Run: headless pygame with SDL's dummy video driver; simulated clock (each Clock.tick advances the game by its frame time, no real sleeping); random seed 0; keys injected as events and as key.get_pressed() state; no mouse input.
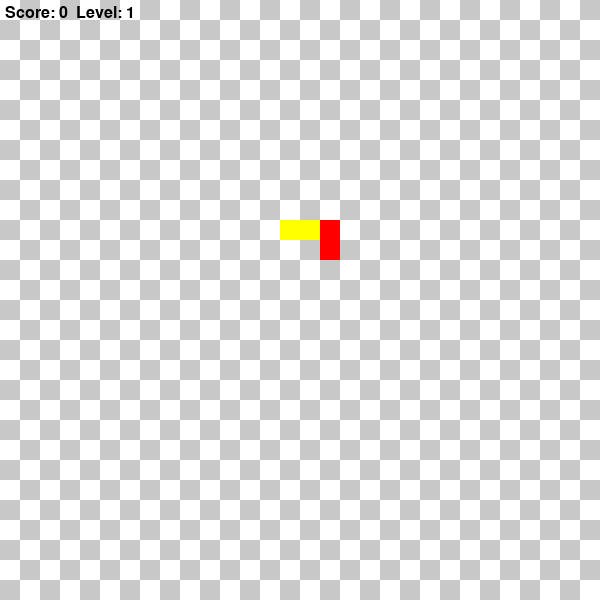
Frame 1 of 4 · flips 1–60 · no input
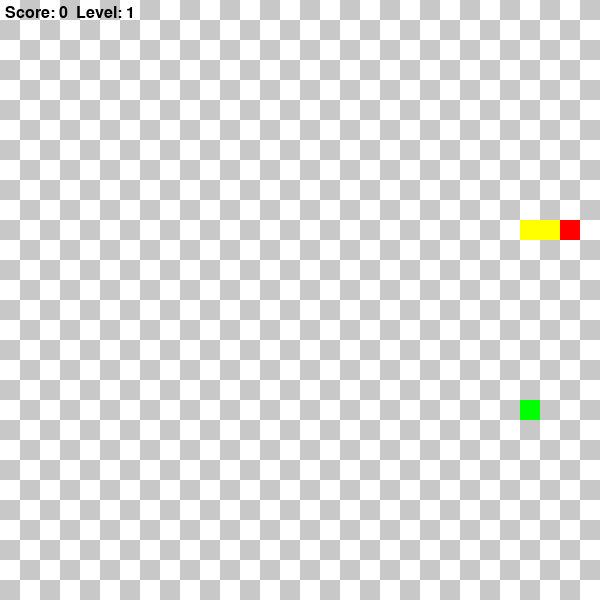
Frame 2 of 4 · flips 61–180 · tapped SPACE, RETURN · held RIGHT (→), D
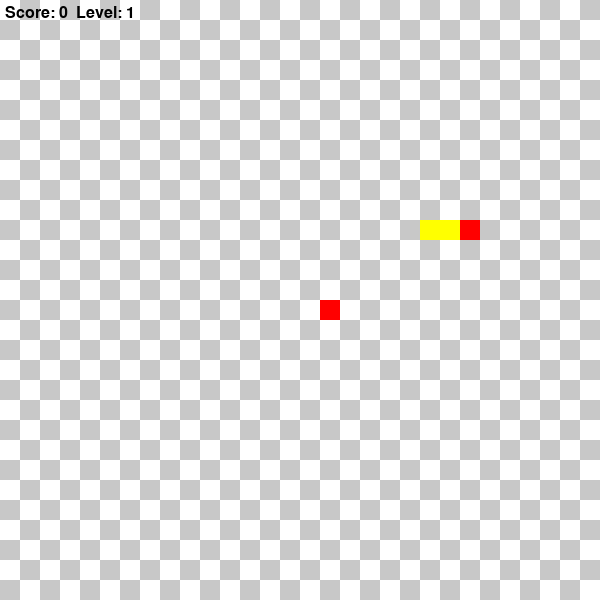
Frame 3 of 4 · flips 181–300 · held DOWN (↓), S
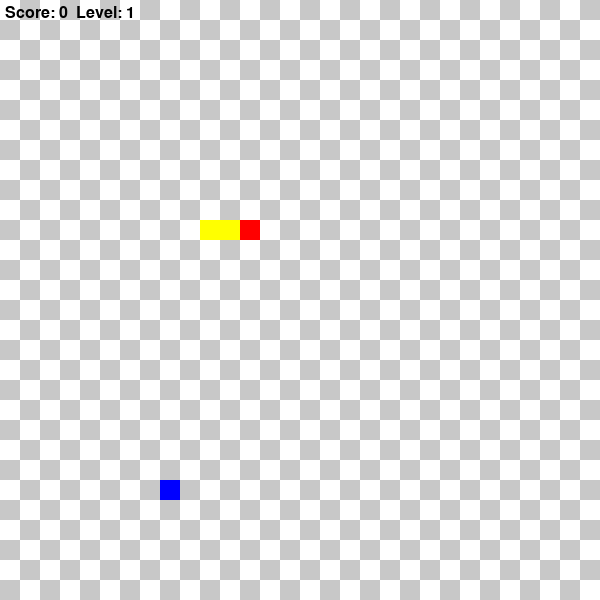
Frame 4 of 4 · flips 301–420 · held LEFT (←), A, UP (↑), W

The pygame program that drew these frames:

import pygame, random
colorWHITE = (255, 255, 255)
colorGRAY = (200, 200, 200)
colorBLACK = (0, 0, 0)
colorRED = (255, 0, 0)
colorGREEN = (0, 255, 0)
colorBLUE = (0, 0, 255)
colorYELLOW = (255, 255, 0)
pygame.init()
WIDTH = 600
HEIGHT = 600
screen = pygame.display.set_mode((WIDTH, HEIGHT))
CELL = 20  # Pixel size for grid cells
GRID_WIDTH = WIDTH // CELL # In pixels
GRID_HEIGHT = HEIGHT // CELL # In pixels

# Initial game variables
score = 0
level = 1
FPS = 5  # Initial speed ie, the longer the snake, faster the game

def draw_grid_chess():
    colors = [colorWHITE, colorGRAY]
    for i in range(GRID_WIDTH):
        for j in range(GRID_HEIGHT):
            pygame.draw.rect(screen, colors[(i+j)%2], (i*CELL, j*CELL, CELL, CELL))

# Point class for positions
class Point:
    def __init__(self, x, y):
        self.x = x
        self.y = y

# Snake stuff
class Snake:
    def __init__(self):
        self.body = [Point(10, 11), Point(10, 12), Point(10, 13)]
        self.dx = 1
        self.dy = 0
    def move(self):
        # Move segments to follow head
        for i in range(len(self.body)-1, 0, -1):
            self.body[i].x = self.body[i-1].x
            self.body[i].y = self.body[i-1].y
        # Update head position
        self.body[0].x += self.dx
        self.body[0].y += self.dy

    def draw(self):
        head = self.body[0]
        pygame.draw.rect(screen, colorRED, (head.x*CELL, head.y*CELL, CELL, CELL))
        for segment in self.body[1:]:
            pygame.draw.rect(screen, colorYELLOW, (segment.x*CELL, segment.y*CELL, CELL, CELL))

    def check_collision_with_food(self, food):
        head = self.body[0]
        if head.x == food.pos.x and head.y == food.pos.y:
            # Grow snake
            self.body.append(Point(head.x, head.y))
            return True
        return False

    def check_death(self):
        head = self.body[0]
        # Out of bounds (walls are borders)
        if head.x < 1 or head.x >= GRID_WIDTH-1 or head.y < 1 or head.y >= GRID_HEIGHT-1:
            return True
        # Colliding with itself
        for segment in self.body[1:]:
            if head.x == segment.x and head.y == segment.y:
                return True
        return False

# Food sutff
class Food:
    def __init__(self, snake_body):
        # Avoid walls: only choose from 1 to GRID_WIDTH-2 and similar for height
        valid = False
        while not valid:
            x = random.randint(1, GRID_WIDTH)
            y = random.randint(1, GRID_HEIGHT)
            valid = True
            # Ensure food is not on the snake
            for segment in snake_body:
                if segment.x == x and segment.y == y:
                    valid = False
                    break
        self.pos = Point(x, y)
        self.weight = random.choice([1, 2, 5])
        # Set color based on weight
        if self.weight == 1:
            self.color = colorGREEN
        elif self.weight == 2:
            self.color = colorBLUE
        else:
            self.color = colorRED
        self.lifetime = 5000  # ms food lasts
        self.created_time = pygame.time.get_ticks()

    def draw(self):
        # Size constant, only color changes
        pygame.draw.rect(screen, self.color, (self.pos.x*CELL, self.pos.y*CELL, CELL, CELL))

clock = pygame.time.Clock()

def reset_game():
    global snake, food, score, level, FPS
    snake = Snake()
    food = Food(snake.body)
    score = 0
    level = 1
    FPS = 5

reset_game()

running = True
while running:
    for event in pygame.event.get():
        if event.type == pygame.QUIT:
            running = False
        if event.type == pygame.KEYDOWN:
            # Prevent snake from reversing
            if event.key == pygame.K_RIGHT and snake.dx != -1:
                snake.dx, snake.dy = 1, 0
            elif event.key == pygame.K_LEFT and snake.dx != 1:
                snake.dx, snake.dy = -1, 0
            elif event.key == pygame.K_DOWN and snake.dy != -1:
                snake.dx, snake.dy = 0, 1
            elif event.key == pygame.K_UP and snake.dy != 1:
                snake.dx, snake.dy = 0, -1

    draw_grid_chess()
    snake.move()

    # Check death conditions: border and self-collision
    if snake.check_death():
        reset_game()
        continue

    # Check food collision
    if snake.check_collision_with_food(food):
        score += food.weight  # Increase score by food weight
        # Level up: for every 3 points increase level and speed
        if score // 3 + 1 > level:
            level += 1
            FPS += 2
        food = Food(snake.body)

    # Replace food if lifetime expired
    if pygame.time.get_ticks() - food.created_time > food.lifetime:
        food = Food(snake.body)

    snake.draw()
    food.draw()

    # Display score and level
    font = pygame.font.SysFont(None, 24)
    text = font.render(f"Score: {score}  Level: {level}", True, colorBLACK)
    screen.blit(text, (5, 5))

    pygame.display.flip()
    clock.tick(FPS)

pygame.quit()
